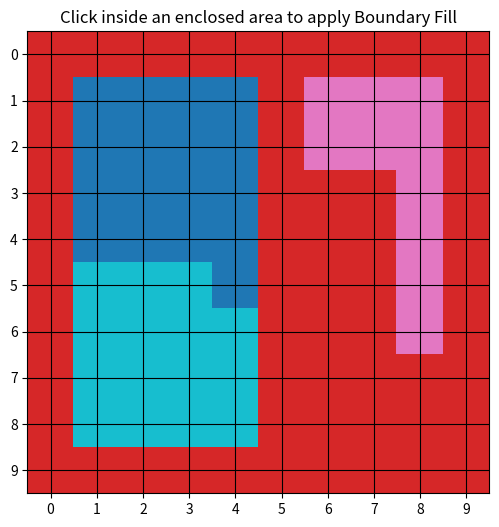

Python code for this plot:
#9_b Write a program to fill a circle using Flood Fill Algorithm. 
import matplotlib.pyplot as plt

# Define a 10x10 grid with boundaries (1 represents boundary, other numbers are fillable areas)
grid = [
    [1, 1, 1, 1, 1, 1, 1, 1, 1, 1],
    [1, 0, 0, 0, 0, 1, 2, 2, 2, 1],
    [1, 0, 0, 0, 0, 1, 2, 2, 2, 1],
    [1, 0, 0, 0, 0, 1, 1, 1, 2, 1],
    [1, 0, 0, 0, 0, 1, 1, 1, 2, 1],
    [1, 3, 3, 3, 0, 1, 1, 1, 2, 1],
    [1, 3, 3, 3, 3, 1, 1, 1, 2, 1],
    [1, 3, 3, 3, 3, 1, 1, 1, 1, 1],
    [1, 3, 3, 3, 3, 1, 1, 1, 1, 1],
    [1, 1, 1, 1, 1, 1, 1, 1, 1, 1],
]

# Get the grid size
rows, cols = len(grid), len(grid[0])

# Recursive Boundary Fill function
def boundary_fill(x, y, boundary_color, fill_color):
    # Base case: check boundaries
    if x < 0 or x >= rows or y < 0 or y >= cols:
        return
    # Stop if we hit the boundary color or already filled
    if grid[x][y] == boundary_color or grid[x][y] == fill_color:
        return
    
    # Fill the current cell
    grid[x][y] = fill_color
    
    # Recursively fill neighboring cells (4-way connectivity)
    boundary_fill(x + 1, y, boundary_color, fill_color)
    boundary_fill(x - 1, y, boundary_color, fill_color)
    boundary_fill(x, y + 1, boundary_color, fill_color)
    boundary_fill(x, y - 1, boundary_color, fill_color)

# Function to update plot on mouse click
def on_click(event):
    if event.xdata is None or event.ydata is None:
        return  # Ignore clicks outside the grid
    
    x, y = int(event.ydata), int(event.xdata)  # Convert click coordinates to grid index
    boundary_color = 1  # The defined boundary color
    fill_color = 9  # Choose a new fill color

    # Apply boundary fill if clicked inside a fillable area
    if grid[x][y] != boundary_color and grid[x][y] != fill_color:
        boundary_fill(x, y, boundary_color, fill_color)
        redraw_grid()

# Function to redraw the grid
def redraw_grid():
    plt.clf()
    plt.imshow(grid, cmap="tab10", origin="upper")
    plt.grid(visible=True, color="black")
    plt.xticks(range(cols))
    plt.yticks(range(rows))
    plt.title("Click inside an enclosed area to apply Boundary Fill")
    plt.draw()

# Initialize plot
plt.figure(figsize=(6, 6))
redraw_grid()
plt.gcf().canvas.mpl_connect("button_press_event", on_click)
plt.show()
